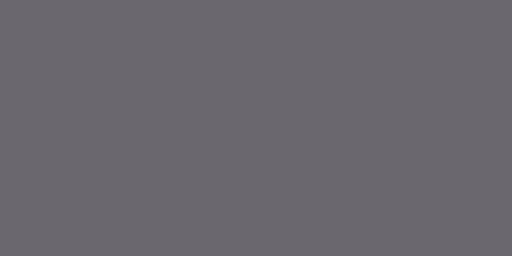
t = 0.00 s
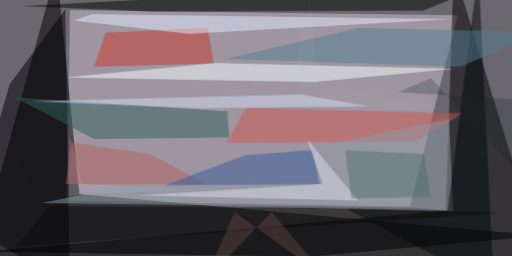
t = 2.99 s
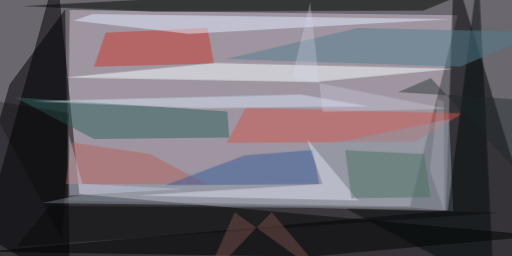
t = 3.12 s
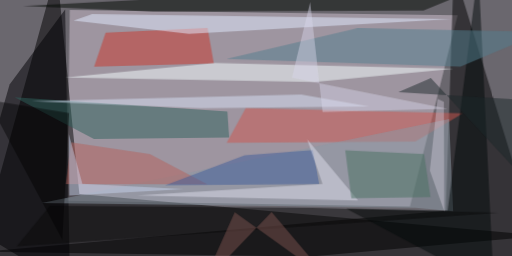
t = 3.24 s
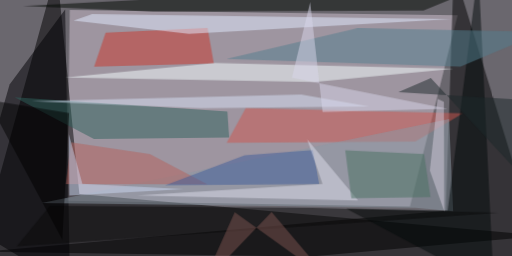
t = 3.37 s
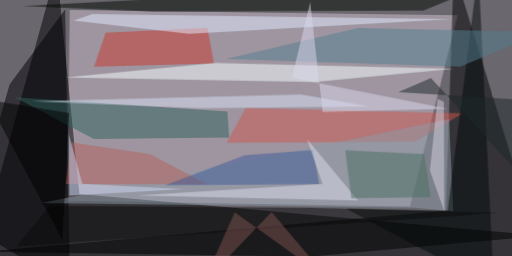
t = 3.49 s

The animated SVG that drew these frames (rendered in a browser with its animation timeline set to each time). Animation: 1 CSS @keyframes rule; one cycle of 3.49 s.

<svg xmlns="http://www.w3.org/2000/svg" viewBox="0 0 400 200"><style>@keyframes a{ from {opacity: 0} to {opacity: 1} } g > * { opacity: 0; animation: a .5s forwards; }</style><path fill="#6a676e" d="M0 0h400v200H0z"/><g fill-opacity=".5"><path fill="#d1c3d1" d="M357.5 11.8l-303-4.1-2.2 149.1 268 4.4z" style="animation-delay: 0.000s;"/><path d="M44.3-24.2l-68.5 248.4 448.4-40L62 151.5z" style="animation-delay: 0.188s;"/><path d="M424.2 203.3L354.5-24.2l-6.2 188.8-361.2 32z" style="animation-delay: 0.376s;"/><path fill="#000104" d="M7.5 66L50.9 7.4l3.8 216.8-79-47.7z" style="animation-delay: 0.562s;"/><path fill="#ca362b" d="M73.5 52.1l9-26.6 79.6-3.7 4.9 27.8z" style="animation-delay: 0.746s;"/><path fill="#2e635d" d="M177.6 87.1l1.4 20.3-105.6 1.2-62-32.7z" style="animation-delay: 0.927s;"/><path fill="#010800" d="M387.5-15L17.8 4.8l101.8 4.3 211.2-.8z" style="animation-delay: 1.104s;"/><path fill="#f5ffff" d="M245.5 64.1L50.8 60.5 168 49.1l186.4 4.5z" style="animation-delay: 1.277s;"/><path fill="#cd574e" d="M177.1 111.5l147.3-1 37.3-22L192 84.4z" style="animation-delay: 1.445s;"/><path fill="#8c9aa6" d="M32.6 158.7L350.9 93l3.1 72-29.4-2.7z" style="animation-delay: 1.607s;"/><path fill="#030b0b" d="M385.8 224.2L373.7-24l-24 188.6-79-1.5z" style="animation-delay: 1.763s;"/><path fill="#e1ecff" d="M57.4 16L72 11l280.7 4-205.1 11.5z" style="animation-delay: 1.912s;"/><path fill="#0b0b0a" d="M243.9 162.3L39 160.7l-25.9 31.7 376.2-26.2z" style="animation-delay: 2.054s;"/><path fill="#b6625d" d="M162 144l-110.5-.2 4-32.7 61.6 9.2z" style="animation-delay: 2.187s;"/><path fill="#3e5c99" d="M129 144.7l120.4-1-4.9-26.5-53.4 4z" style="animation-delay: 2.312s;"/><path fill="#537f8d" d="M177 46.1l182.7 6 64.5-27.2L279.4 22z" style="animation-delay: 2.427s;"/><path fill="#dedeeb" d="M239.9 108.8l12.1 35-145.2 9 173 3.8z" style="animation-delay: 2.533s;"/><path fill="#d8e1f5" d="M288.5 83.2L157 84.5 24.6 79l210.7-5.2z" style="animation-delay: 2.629s;"/><path fill="#487060" d="M269.7 117.3l4.8 37.6 61.8-.9-5-33.7z" style="animation-delay: 2.714s;"/><path fill="#7c5550" d="M183.4 165.8l73.8 53-45-53.3-53.9 56.4z" style="animation-delay: 2.789s;"/><path fill="#1d282a" d="M336.6 61l-25.4 11 113 6.9v76.4z" style="animation-delay: 2.853s;"/><path fill="#ccd7f2" d="M64.3 143.7l79.5 4.1-89.7 5.1-.4-48.2z" style="animation-delay: 2.906s;"/><path fill="#dad8eb" d="M252 87.6l97.7-2.7L228 60.8l14.3-59.3z" style="animation-delay: 2.947s;"/><path d="M54 88.4l-61.5-10-16.7-27.3 72.9 136.3z" style="animation-delay: 2.976s;"/><path fill="#d8d0df" d="M341.8 77.2l-6 56.1 11.3 31.9-.3-85.7z" style="animation-delay: 2.994s;"/></g></svg>
